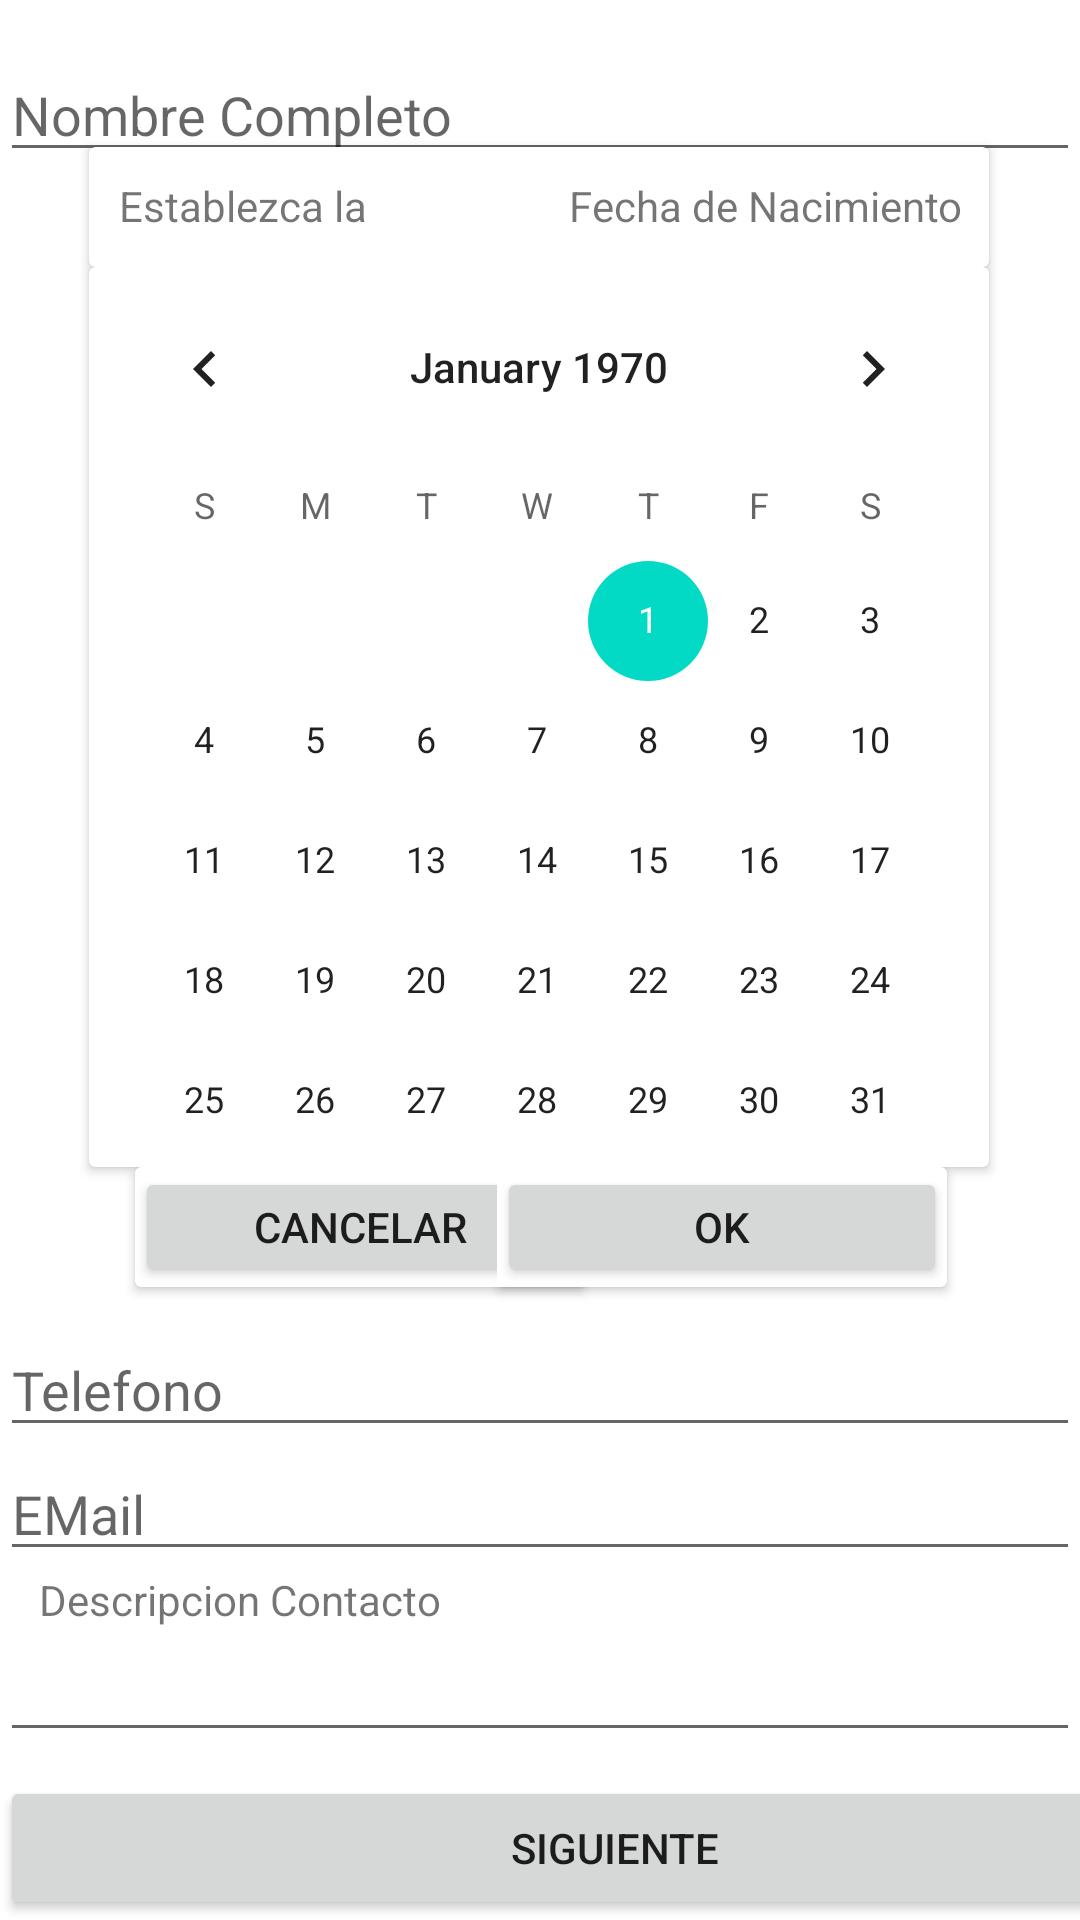

Produce the Android XML layout that renders to this screen, including the resource entries it uses.
<!-- AndroidManifest.xml: application theme Theme.Contactos -->
<!-- res/layout/activity_main.xml -->
<?xml version="1.0" encoding="utf-8"?>

<androidx.constraintlayout.widget.ConstraintLayout xmlns:android="http://schemas.android.com/apk/res/android"
    xmlns:app="http://schemas.android.com/apk/res-auto"
    xmlns:tools="http://schemas.android.com/tools"
    android:layout_width="match_parent"
    android:layout_height="match_parent"
    tools:context=".MainActivity">

    <EditText
        android:id="@+id/etNombre"
        android:layout_width="@dimen/DTextsView"
        android:layout_height="wrap_content"
        android:layout_marginTop="16dp"
        android:ems="10"
        android:hint="@string/NombreCompleto"
        android:inputType="textPersonName"
        app:layout_constraintBottom_toTopOf="@+id/cardView"
        app:layout_constraintEnd_toEndOf="parent"
        app:layout_constraintHorizontal_bias="0.313"
        app:layout_constraintStart_toStartOf="parent"
        app:layout_constraintTop_toTopOf="parent"
        app:layout_constraintVertical_bias="0.0" />

    <EditText
        android:id="@+id/etEmail"
        android:layout_width="@dimen/DTextsView"
        android:layout_height="wrap_content"
        android:ems="10"
        android:hint="@string/Email"
        android:inputType="textPersonName"
        app:layout_constraintBottom_toTopOf="@+id/textView"
        app:layout_constraintEnd_toEndOf="parent"
        app:layout_constraintHorizontal_bias="0.313"
        app:layout_constraintStart_toStartOf="parent" />

    <EditText
        android:id="@+id/etTelefono"
        android:layout_width="@dimen/DTextsView"
        android:layout_height="wrap_content"
        android:ems="10"
        android:hint="@string/Telefono"
        android:inputType="textPersonName"
        app:layout_constraintBottom_toTopOf="@+id/etEmail"
        app:layout_constraintEnd_toEndOf="parent"
        app:layout_constraintHorizontal_bias="0.313"
        app:layout_constraintStart_toStartOf="parent" />

    <TextView
        android:id="@+id/textView"
        android:layout_width="wrap_content"
        android:layout_height="wrap_content"
        android:text="@string/Descripcion"
        app:layout_constraintBottom_toTopOf="@+id/etDescripcion"
        app:layout_constraintEnd_toEndOf="parent"
        app:layout_constraintHorizontal_bias="0.057"
        app:layout_constraintStart_toStartOf="parent" />

    <EditText
        android:id="@+id/etDescripcion"
        android:layout_width="@dimen/DTextsView"
        android:layout_height="wrap_content"
        android:layout_marginBottom="8dp"
        android:ems="10"
        android:gravity="start|top"
        android:inputType="textMultiLine"
        app:layout_constraintBottom_toTopOf="@+id/bSiguiente"
        app:layout_constraintEnd_toEndOf="parent"
        app:layout_constraintHorizontal_bias="0.313"
        app:layout_constraintStart_toStartOf="parent" />

    <Button
        android:id="@+id/bSiguiente"
        android:layout_width="@dimen/Boton"
        android:layout_height="wrap_content"
        android:onClick="Siguiente"
        android:text="@string/Siguiente"
        app:layout_constraintBottom_toBottomOf="parent"
        app:layout_constraintEnd_toEndOf="parent"
        app:layout_constraintHorizontal_bias="0.0"
        app:layout_constraintStart_toStartOf="parent" />

    <androidx.cardview.widget.CardView
        android:id="@+id/cardView3"
        android:layout_width="@dimen/DLCardView"
        android:layout_height="@dimen/DACardView"
        app:layout_constraintBottom_toTopOf="@+id/cardView2"
        app:layout_constraintEnd_toEndOf="parent"
        app:layout_constraintHorizontal_bias="0.495"
        app:layout_constraintStart_toStartOf="parent" >

        <CalendarView
            android:id="@+id/calendarView"
            android:layout_width="match_parent"
            android:layout_height="301dp" />
    </androidx.cardview.widget.CardView>

    <androidx.cardview.widget.CardView
        android:id="@+id/cardView"
        android:layout_width="@dimen/DLCardView"
        android:layout_height="@dimen/DLcv2"
        app:layout_constraintBottom_toTopOf="@+id/cardView3"
        app:layout_constraintEnd_toEndOf="parent"
        app:layout_constraintHorizontal_bias="0.495"
        app:layout_constraintStart_toStartOf="parent" >

        <TextView
            android:id="@+id/textView2"
            android:layout_width="wrap_content"
            android:layout_height="wrap_content"
            android:layout_marginVertical="10dp"
            android:layout_marginLeft="10dp"
            android:text="@string/TvEstablecerFecha" />

        <TextView
            android:id="@+id/textView3"
            android:layout_width="@dimen/DAcv2"
            android:layout_height="wrap_content"
            android:layout_marginVertical="10dp"
            android:layout_marginLeft="160dp"
            android:text="@string/TvFechaDeNacimiento" />
    </androidx.cardview.widget.CardView>

    <androidx.cardview.widget.CardView
        android:id="@+id/cardView2"
        android:layout_width="@dimen/DAcv2"
        android:layout_height="@dimen/DLcv2"
        android:layout_marginBottom="12dp"
        app:layout_constraintBottom_toTopOf="@+id/etTelefono"
        app:layout_constraintEnd_toEndOf="parent"
        app:layout_constraintHorizontal_bias="0.214"
        app:layout_constraintStart_toStartOf="parent">

        <Button
            android:id="@+id/bCancelar"
            android:layout_width="@dimen/DAcv2"
            android:layout_height="wrap_content"
            android:onClick="Cancelar"
            android:text="@string/BCancelar" />
    </androidx.cardview.widget.CardView>

    <androidx.cardview.widget.CardView
        android:layout_width="@dimen/DAcv2"
        android:layout_height="@dimen/DLcv2"
        android:layout_marginBottom="12dp"
        app:layout_constraintBottom_toTopOf="@+id/etTelefono"
        app:layout_constraintEnd_toEndOf="parent"
        app:layout_constraintHorizontal_bias="0.789"
        app:layout_constraintStart_toStartOf="parent">

        <Button
            android:id="@+id/bOk"
            android:layout_width="@dimen/DAcv2"
            android:layout_height="wrap_content"
            android:onClick="Ok"
            android:text="@string/BOk" />
    </androidx.cardview.widget.CardView>

</androidx.constraintlayout.widget.ConstraintLayout>
<!-- resources referenced by this layout -->
<resources>
  <dimen name="Boton">410dp</dimen>
  <dimen name="DACardView">300dp</dimen>
  <dimen name="DAcv2">150dp</dimen>
  <dimen name="DLCardView">300dp</dimen>
  <dimen name="DLcv2">40dp</dimen>
  <dimen name="DTextsView">360dp</dimen>
  <string name="BCancelar">Cancelar</string>
  <string name="BOk">Ok</string>
  <string name="Descripcion">Descripcion Contacto</string>
  <string name="Email">EMail</string>
  <string name="NombreCompleto">Nombre Completo</string>
  <string name="Siguiente">Siguiente</string>
  <string name="Telefono">Telefono</string>
  <string name="TvEstablecerFecha">Establezca la </string>
  <string name="TvFechaDeNacimiento">Fecha de Nacimiento</string>
  <style name="Theme.Contactos" parent="Theme.MaterialComponents.DayNight.DarkActionBar">
          
          <item name="colorPrimary">@color/purple_500</item>
          <item name="colorPrimaryVariant">@color/purple_700</item>
          <item name="colorOnPrimary">@color/white</item>
          
          <item name="colorSecondary">@color/teal_200</item>
          <item name="colorSecondaryVariant">@color/teal_700</item>
          <item name="colorOnSecondary">@color/black</item>
          
          <item name="android:statusBarColor" tools:targetApi="l">?attr/colorPrimaryVariant</item>
          
      </style>
  <!-- not gathered from this repository: default colours our renderer supplied (Android Studio template values) -->
  <color name="purple_500">#FF6200EE</color>
  <color name="purple_700">#FF3700B3</color>
  <color name="teal_200">#FF03DAC5</color>
  <color name="teal_700">#FF018786</color>
  <color name="black">#FF000000</color>
  <color name="white">#FFFFFFFF</color>
</resources>
